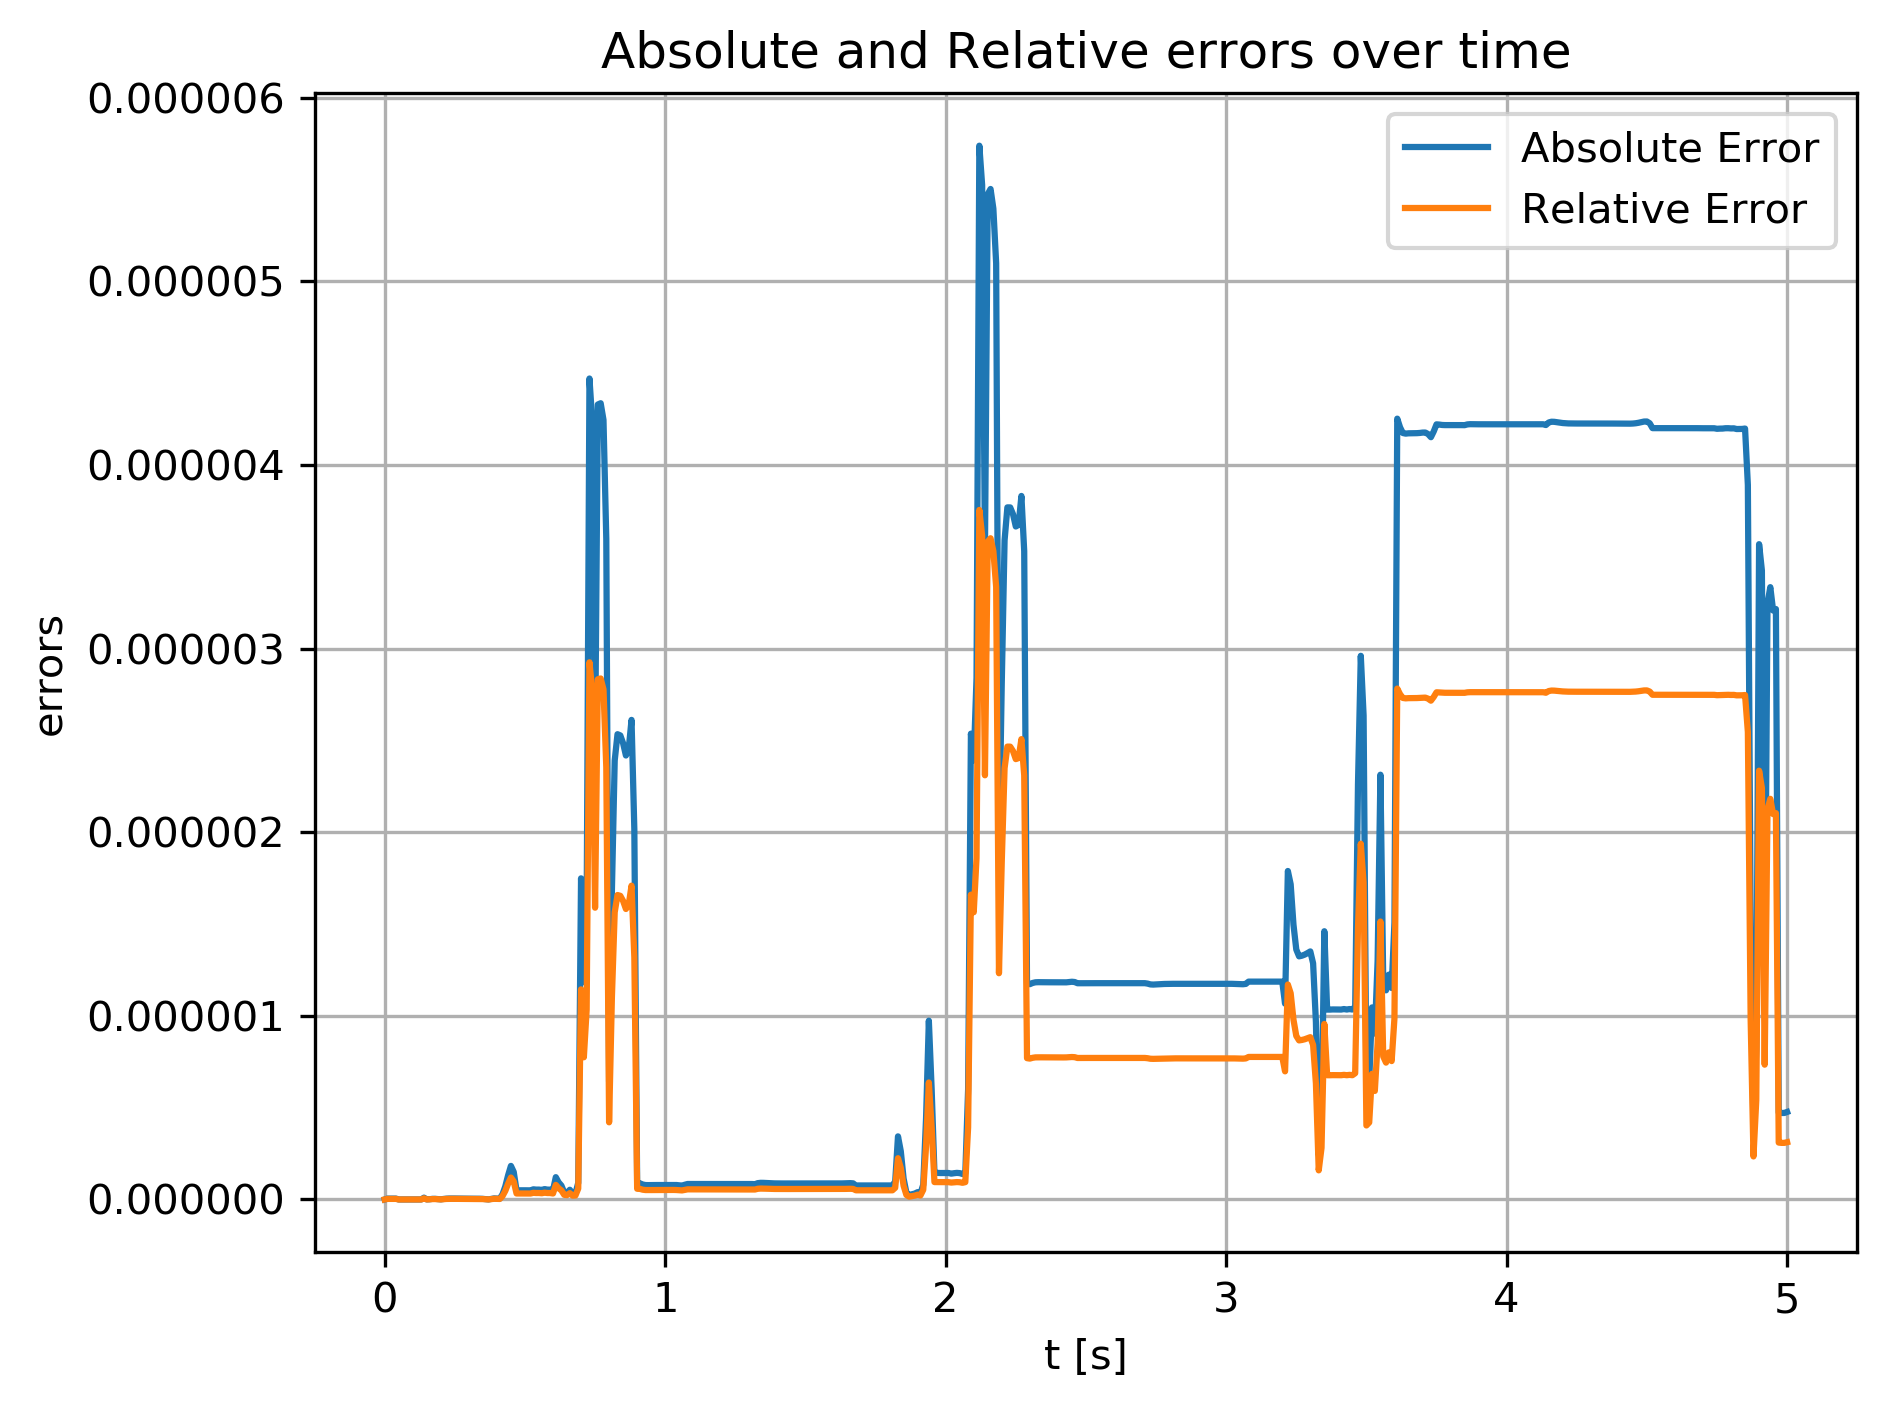

Data behind this chart, as committed beside it:
t, abs, rel
0, 0, 0
0.01, 4.85643e-09, 3.17775e-09
0.02, 4.86596e-09, 3.18399e-09
0.03, 4.86136e-09, 3.18098e-09
0.04, 4.85416e-09, 3.17627e-09
0.05, 9.33758e-11, 6.10994e-11
0.06, 9.50739e-11, 6.22106e-11
0.07, 9.41738e-11, 6.16216e-11
0.08, 9.36768e-11, 6.12964e-11
0.09, 9.33311e-11, 6.10702e-11
0.1, 9.2947e-11, 6.08188e-11
0.11, 9.24685e-11, 6.05057e-11
0.12, 9.18103e-11, 6.00751e-11
0.13, 9.11096e-11, 5.96165e-11
0.14, 9.91125e-09, 6.48532e-09
0.15, 4.20554e-10, 2.75185e-10
0.16, 1.32828e-09, 8.69145e-10
0.17, 3.30899e-09, 2.1652e-09
0.18, 3.45866e-09, 2.26313e-09
0.19, 1.82127e-09, 1.19173e-09
0.2, 6.0855e-10, 3.98198e-10
0.21, 2.88283e-09, 1.88635e-09
0.22, 4.46717e-09, 2.92304e-09
0.23, 5.25383e-09, 3.43778e-09
0.24, 5.4162e-09, 3.54403e-09
0.25, 5.23197e-09, 3.42348e-09
0.26, 4.94639e-09, 3.23662e-09
0.27, 4.70396e-09, 3.07798e-09
0.28, 4.5453e-09, 2.97417e-09
0.29, 4.4469e-09, 2.90978e-09
0.3, 4.37226e-09, 2.86094e-09
0.31, 4.30515e-09, 2.81703e-09
0.32, 4.2455e-09, 2.778e-09
0.33, 4.1661e-09, 2.72604e-09
0.34, 3.94974e-09, 2.58447e-09
0.35, 3.34833e-09, 2.19094e-09
0.36, 2.02322e-09, 1.32387e-09
0.37, 2.69474e-10, 1.76327e-10
0.38, 3.30214e-09, 2.16072e-09
0.39, 5.81675e-09, 3.80612e-09
0.4, 4.90742e-09, 3.21112e-09
0.41, 4.32809e-09, 2.83204e-09
0.42, 2.82043e-08, 1.84552e-08
0.43, 7.17348e-08, 4.69389e-08
0.44, 1.31775e-07, 8.62256e-08
0.45, 1.82764e-07, 1.1959e-07
0.46, 1.49945e-07, 9.81146e-08
0.47, 4.99266e-08, 3.26689e-08
0.48, 5.00206e-08, 3.27304e-08
0.49, 4.99248e-08, 3.26677e-08
0.5, 4.99413e-08, 3.26785e-08
0.51, 4.96797e-08, 3.25074e-08
0.52, 4.96278e-08, 3.24734e-08
0.53, 5.53059e-08, 3.61888e-08
0.54, 5.37289e-08, 3.51569e-08
0.55, 5.38661e-08, 3.52467e-08
0.56, 5.18274e-08, 3.39127e-08
0.57, 5.6512e-08, 3.6978e-08
0.58, 5.37049e-08, 3.51412e-08
0.59, 5.35427e-08, 3.50351e-08
... 441 more rows
